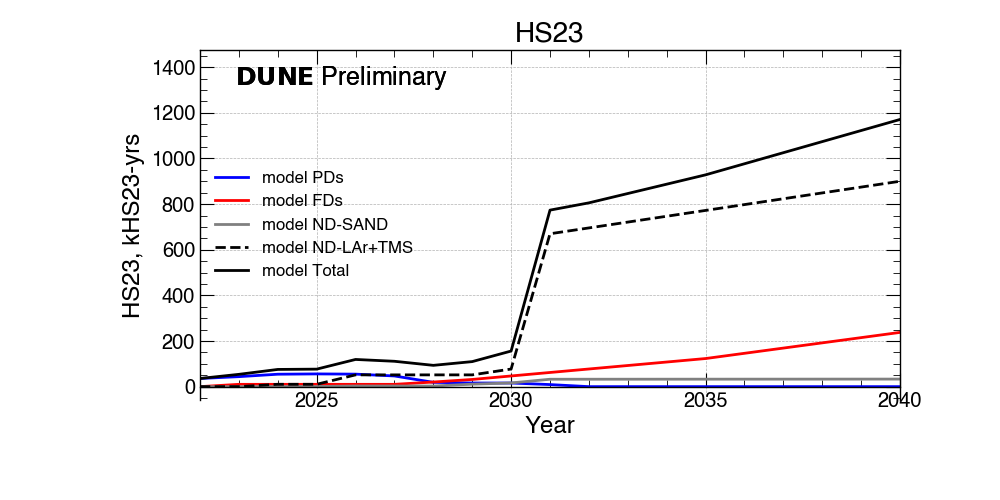

The table this chart was drawn from, first rows:
HS23?, 2022 ?, 2023 ?, 2024 ?, 2025 ?, 2026 ?, 2027 ?, 2028 ?, 2029 ?, 2030 ?, 2031 ?, 2032 ?, 2033 ?, 2034 ?, 2035 ?, 2036 ?, 2037 ?, 2038 ?, 2039 ?, 2040
PDs (kHS23-yrs)?, 35 ?, 43 ?, 54 ?, 55 ?, 54 ?, 46 ?, 18 ?, 15 ?, 15 ?, 9 ?, 0 ?, 0 ?, 0 ?, 0 ?, 0 ?, 0 ?, 0 ?, 0 ?, 0
FDs (kHS23-yrs)?, 0 ?, 10 ?, 10 ?, 10 ?, 10 ?, 10 ?, 20 ?, 31 ?, 46 ?, 62 ?, 77 ?, 92 ?, 107 ?, 123 ?, 146 ?, 168 ?, 191 ?, 214 ?, 237
ND-SAND (kHS23-yrs)?, 0 ?, 0 ?, 0 ?, 0 ?, 2 ?, 2 ?, 2 ?, 10 ?, 16 ?, 32 ?, 32 ?, 32 ?, 32 ?, 32 ?, 32 ?, 32 ?, 32 ?, 33 ?, 33
ND-LAr+TMS (kHS23-yrs)?, 0 ?, 0 ?, 10 ?, 10 ?, 51 ?, 51 ?, 51 ?, 51 ?, 77 ?, 670 ?, 695 ?, 721 ?, 746 ?, 772 ?, 797 ?, 823 ?, 848 ?, 874 ?, 900
FNAL (kHS23-yrs)?, 14 ?, 21 ?, 30 ?, 30 ?, 47 ?, 44 ?, 37 ?, 54 ?, 78 ?, 386 ?, 402 ?, 423 ?, 443 ?, 464 ?, 488 ?, 512 ?, 536 ?, 561 ?, 585
CERN (kHS23-yrs)?, 3 ?, 5 ?, 7 ?, 7 ?, 11 ?, 11 ?, 9 ?, 0 ?, 0 ?, 0 ?, 0 ?, 0 ?, 0 ?, 0 ?, 0 ?, 0 ?, 0 ?, 0 ?, 0
Global (kHS23-yrs)?, 17 ?, 26 ?, 37 ?, 38 ?, 59 ?, 55 ?, 46 ?, 54 ?, 78 ?, 386 ?, 402 ?, 423 ?, 443 ?, 464 ?, 488 ?, 512 ?, 536 ?, 561 ?, 585
Total (kHS23-yrs)?, 35 ?, 53 ?, 75 ?, 76 ?, 119 ?, 111 ?, 93 ?, 109 ?, 156 ?, 773 ?, 805 ?, 846 ?, 887 ?, 928 ?, 976 ?, 1025 ?, 1073 ?, 1122 ?, 1170
